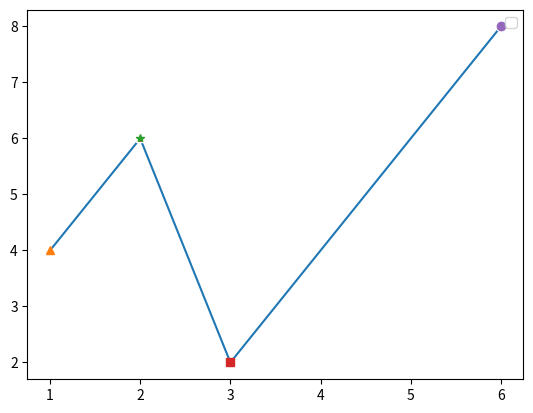

Write the Python code that produced this figure.
import matplotlib.pyplot as plt

x = [1, 2, 3, 6]
y = [4, 6, 2, 8]
m_s = ["^", "*", "s", "o"]

plt.plot(x, y, marker = m_s[0], markerfacecolor = "red", markeredgecolor = "white")

for i, marker in enumerate(m_s):
    plt.plot(x[i], y[i], marker = m_s[i])

plt.legend()
plt.show()    